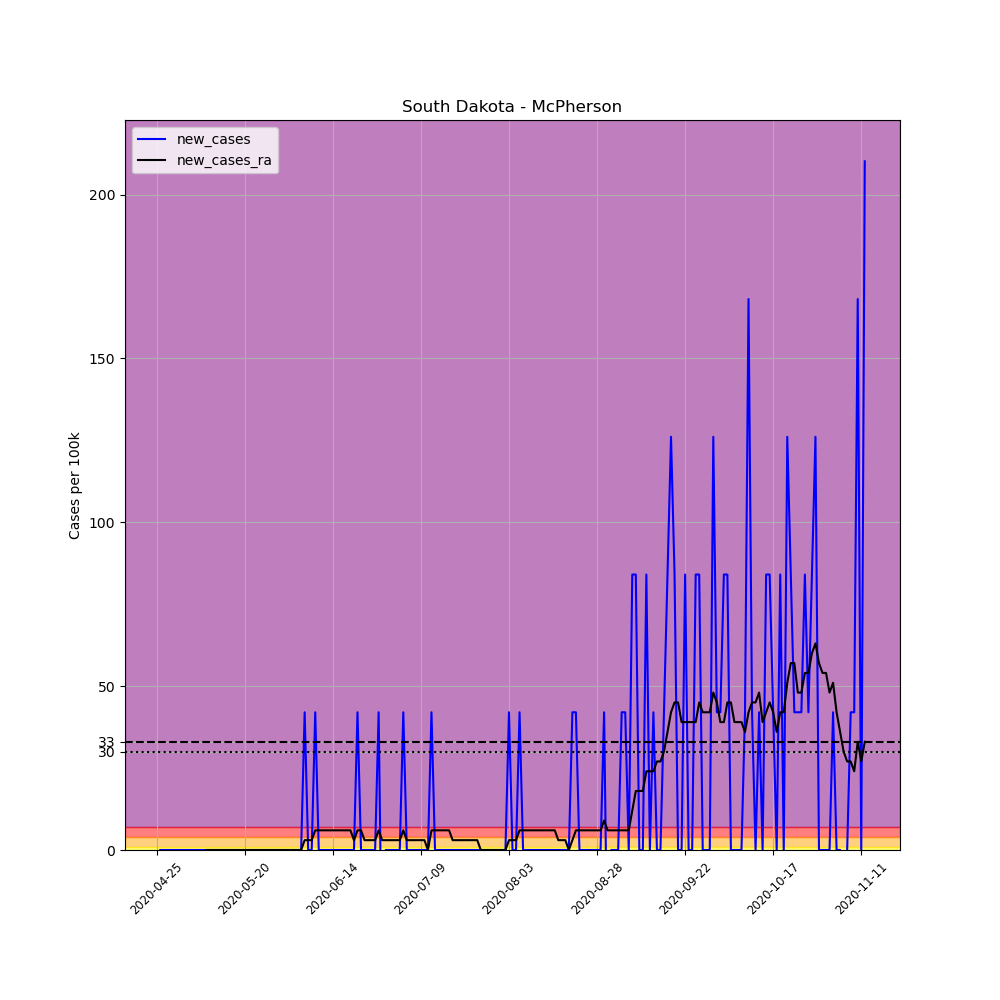

The table this chart was drawn from, first rows:
, date, county, state, fips, cases, deaths, COUNTY, STNAME, CTYNAME, POPESTIMATE2019, per_100k, new_cases, new_cases_ra
647837, 2020-04-25, McPherson, South Dakota, 46089, 1, 0, 89, South Dakota, McPherson, 2379, 42.03, , 
647838, 2020-04-26, McPherson, South Dakota, 46089, 1, 0, 89, South Dakota, McPherson, 2379, 42.03, 0.0, 
647839, 2020-04-27, McPherson, South Dakota, 46089, 1, 0, 89, South Dakota, McPherson, 2379, 42.03, 0.0, 
647840, 2020-04-28, McPherson, South Dakota, 46089, 1, 0, 89, South Dakota, McPherson, 2379, 42.03, 0.0, 
647841, 2020-04-29, McPherson, South Dakota, 46089, 1, 0, 89, South Dakota, McPherson, 2379, 42.03, 0.0, 
647842, 2020-04-30, McPherson, South Dakota, 46089, 1, 0, 89, South Dakota, McPherson, 2379, 42.03, 0.0, 
647843, 2020-05-01, McPherson, South Dakota, 46089, 1, 0, 89, South Dakota, McPherson, 2379, 42.03, 0.0, 
647844, 2020-05-02, McPherson, South Dakota, 46089, 1, 0, 89, South Dakota, McPherson, 2379, 42.03, 0.0, 
647845, 2020-05-03, McPherson, South Dakota, 46089, 1, 0, 89, South Dakota, McPherson, 2379, 42.03, 0.0, 
647846, 2020-05-04, McPherson, South Dakota, 46089, 1, 0, 89, South Dakota, McPherson, 2379, 42.03, 0.0, 
647847, 2020-05-05, McPherson, South Dakota, 46089, 1, 0, 89, South Dakota, McPherson, 2379, 42.03, 0.0, 
647848, 2020-05-06, McPherson, South Dakota, 46089, 1, 0, 89, South Dakota, McPherson, 2379, 42.03, 0.0, 
647849, 2020-05-07, McPherson, South Dakota, 46089, 1, 0, 89, South Dakota, McPherson, 2379, 42.03, 0.0, 
647850, 2020-05-08, McPherson, South Dakota, 46089, 1, 0, 89, South Dakota, McPherson, 2379, 42.03, 0.0, 
647851, 2020-05-09, McPherson, South Dakota, 46089, 1, 0, 89, South Dakota, McPherson, 2379, 42.03, 0.0, 0.0
647852, 2020-05-10, McPherson, South Dakota, 46089, 1, 0, 89, South Dakota, McPherson, 2379, 42.03, 0.0, 0.0
647853, 2020-05-11, McPherson, South Dakota, 46089, 1, 0, 89, South Dakota, McPherson, 2379, 42.03, 0.0, 0.0
647854, 2020-05-12, McPherson, South Dakota, 46089, 1, 0, 89, South Dakota, McPherson, 2379, 42.03, 0.0, 0.0
647855, 2020-05-13, McPherson, South Dakota, 46089, 1, 0, 89, South Dakota, McPherson, 2379, 42.03, 0.0, 0.0
647856, 2020-05-14, McPherson, South Dakota, 46089, 1, 0, 89, South Dakota, McPherson, 2379, 42.03, 0.0, 0.0
647857, 2020-05-15, McPherson, South Dakota, 46089, 1, 0, 89, South Dakota, McPherson, 2379, 42.03, 0.0, 0.0
647858, 2020-05-16, McPherson, South Dakota, 46089, 1, 0, 89, South Dakota, McPherson, 2379, 42.03, 0.0, 0.0
647859, 2020-05-17, McPherson, South Dakota, 46089, 1, 0, 89, South Dakota, McPherson, 2379, 42.03, 0.0, 0.0
647860, 2020-05-18, McPherson, South Dakota, 46089, 1, 0, 89, South Dakota, McPherson, 2379, 42.03, 0.0, 0.0
647861, 2020-05-19, McPherson, South Dakota, 46089, 1, 0, 89, South Dakota, McPherson, 2379, 42.03, 0.0, 0.0
647862, 2020-05-20, McPherson, South Dakota, 46089, 1, 0, 89, South Dakota, McPherson, 2379, 42.03, 0.0, 0.0
647863, 2020-05-21, McPherson, South Dakota, 46089, 1, 0, 89, South Dakota, McPherson, 2379, 42.03, 0.0, 0.0
647864, 2020-05-22, McPherson, South Dakota, 46089, 1, 0, 89, South Dakota, McPherson, 2379, 42.03, 0.0, 0.0
647865, 2020-05-23, McPherson, South Dakota, 46089, 1, 0, 89, South Dakota, McPherson, 2379, 42.03, 0.0, 0.0
647866, 2020-05-24, McPherson, South Dakota, 46089, 1, 0, 89, South Dakota, McPherson, 2379, 42.03, 0.0, 0.0
647867, 2020-05-25, McPherson, South Dakota, 46089, 1, 0, 89, South Dakota, McPherson, 2379, 42.03, 0.0, 0.0
647868, 2020-05-26, McPherson, South Dakota, 46089, 1, 0, 89, South Dakota, McPherson, 2379, 42.03, 0.0, 0.0
647869, 2020-05-27, McPherson, South Dakota, 46089, 1, 0, 89, South Dakota, McPherson, 2379, 42.03, 0.0, 0.0
647870, 2020-05-28, McPherson, South Dakota, 46089, 1, 0, 89, South Dakota, McPherson, 2379, 42.03, 0.0, 0.0
647871, 2020-05-29, McPherson, South Dakota, 46089, 1, 0, 89, South Dakota, McPherson, 2379, 42.03, 0.0, 0.0
647872, 2020-05-30, McPherson, South Dakota, 46089, 1, 0, 89, South Dakota, McPherson, 2379, 42.03, 0.0, 0.0
647873, 2020-05-31, McPherson, South Dakota, 46089, 1, 0, 89, South Dakota, McPherson, 2379, 42.03, 0.0, 0.0
647874, 2020-06-01, McPherson, South Dakota, 46089, 1, 0, 89, South Dakota, McPherson, 2379, 42.03, 0.0, 0.0
647875, 2020-06-02, McPherson, South Dakota, 46089, 1, 0, 89, South Dakota, McPherson, 2379, 42.03, 0.0, 0.0
647876, 2020-06-03, McPherson, South Dakota, 46089, 1, 0, 89, South Dakota, McPherson, 2379, 42.03, 0.0, 0.0
647877, 2020-06-04, McPherson, South Dakota, 46089, 1, 0, 89, South Dakota, McPherson, 2379, 42.03, 0.0, 0.0
647878, 2020-06-05, McPherson, South Dakota, 46089, 1, 0, 89, South Dakota, McPherson, 2379, 42.03, 0.0, 0.0
647879, 2020-06-06, McPherson, South Dakota, 46089, 2, 0, 89, South Dakota, McPherson, 2379, 84.07, 42.03, 3.002
647880, 2020-06-07, McPherson, South Dakota, 46089, 2, 0, 89, South Dakota, McPherson, 2379, 84.07, 0.0, 3.002
647881, 2020-06-08, McPherson, South Dakota, 46089, 2, 0, 89, South Dakota, McPherson, 2379, 84.07, 0.0, 3.002
647882, 2020-06-09, McPherson, South Dakota, 46089, 3, 0, 89, South Dakota, McPherson, 2379, 126.1, 42.03, 6.005
647883, 2020-06-10, McPherson, South Dakota, 46089, 3, 0, 89, South Dakota, McPherson, 2379, 126.1, 0.0, 6.005
647884, 2020-06-11, McPherson, South Dakota, 46089, 3, 0, 89, South Dakota, McPherson, 2379, 126.1, 0.0, 6.005
647885, 2020-06-12, McPherson, South Dakota, 46089, 3, 0, 89, South Dakota, McPherson, 2379, 126.1, 0.0, 6.005
647886, 2020-06-13, McPherson, South Dakota, 46089, 3, 0, 89, South Dakota, McPherson, 2379, 126.1, 0.0, 6.005
647887, 2020-06-14, McPherson, South Dakota, 46089, 3, 0, 89, South Dakota, McPherson, 2379, 126.1, 0.0, 6.005
647888, 2020-06-15, McPherson, South Dakota, 46089, 3, 0, 89, South Dakota, McPherson, 2379, 126.1, 0.0, 6.005
647889, 2020-06-16, McPherson, South Dakota, 46089, 3, 0, 89, South Dakota, McPherson, 2379, 126.1, 0.0, 6.005
647890, 2020-06-17, McPherson, South Dakota, 46089, 3, 0, 89, South Dakota, McPherson, 2379, 126.1, 0.0, 6.005
647891, 2020-06-18, McPherson, South Dakota, 46089, 3, 0, 89, South Dakota, McPherson, 2379, 126.1, 0.0, 6.005
647892, 2020-06-19, McPherson, South Dakota, 46089, 3, 0, 89, South Dakota, McPherson, 2379, 126.1, 0.0, 6.005
647893, 2020-06-20, McPherson, South Dakota, 46089, 3, 0, 89, South Dakota, McPherson, 2379, 126.1, 0.0, 3.002
647894, 2020-06-21, McPherson, South Dakota, 46089, 4, 0, 89, South Dakota, McPherson, 2379, 168.1, 42.03, 6.005
647895, 2020-06-22, McPherson, South Dakota, 46089, 4, 0, 89, South Dakota, McPherson, 2379, 168.1, 0.0, 6.005
647896, 2020-06-23, McPherson, South Dakota, 46089, 4, 0, 89, South Dakota, McPherson, 2379, 168.1, 0.0, 3.002
... 142 more rows
